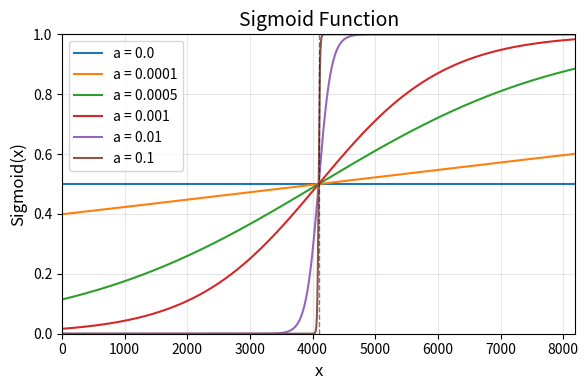

This figure's Python source: (Note: this script raises an exception after producing the figure.)
import numpy as np
import matplotlib.pyplot as plt

# Define x-axis range
x = np.linspace(0, 8192, 1000)

# Define the sigmoid function with exponential term -a(x-4096)
def sigmoid(x, a, b):
    """
    Sigmoid function: 1 / (1 + exp(-a(x-4096)))
    where a is the scaling parameter and 4096 is the zero point
    """
    return 1 / (1 + np.exp(-a * (x - b)))

# Values of a to plot
a_values = [0.0, 0.0001, 0.0005, 0.001, 0.01, 0.1]

# Create the plot
plt.figure(figsize=(6, 4))

# Plot sigmoid for each value of a
for a in a_values:
    y = sigmoid(x, a, 4096)
    plt.plot(x, y, label=f'a = {a}')

# Add vertical line at x = 4096 (zero point)
plt.axvline(x=4096, color='black', linestyle='--', linewidth=1, alpha=0.5)

# Customize the plot
plt.xlabel('x', fontsize=12)
plt.ylabel('Sigmoid(x)', fontsize=12)
plt.title('Sigmoid Function', fontsize=14)
plt.grid(True, alpha=0.3)
plt.legend(loc='best')
plt.xlim(0, 8192)
plt.ylim(0, 1)

# Show the plot
plt.tight_layout()
plt.savefig('plots/sigmoid/graph.png', dpi=300, bbox_inches='tight')
plt.close()